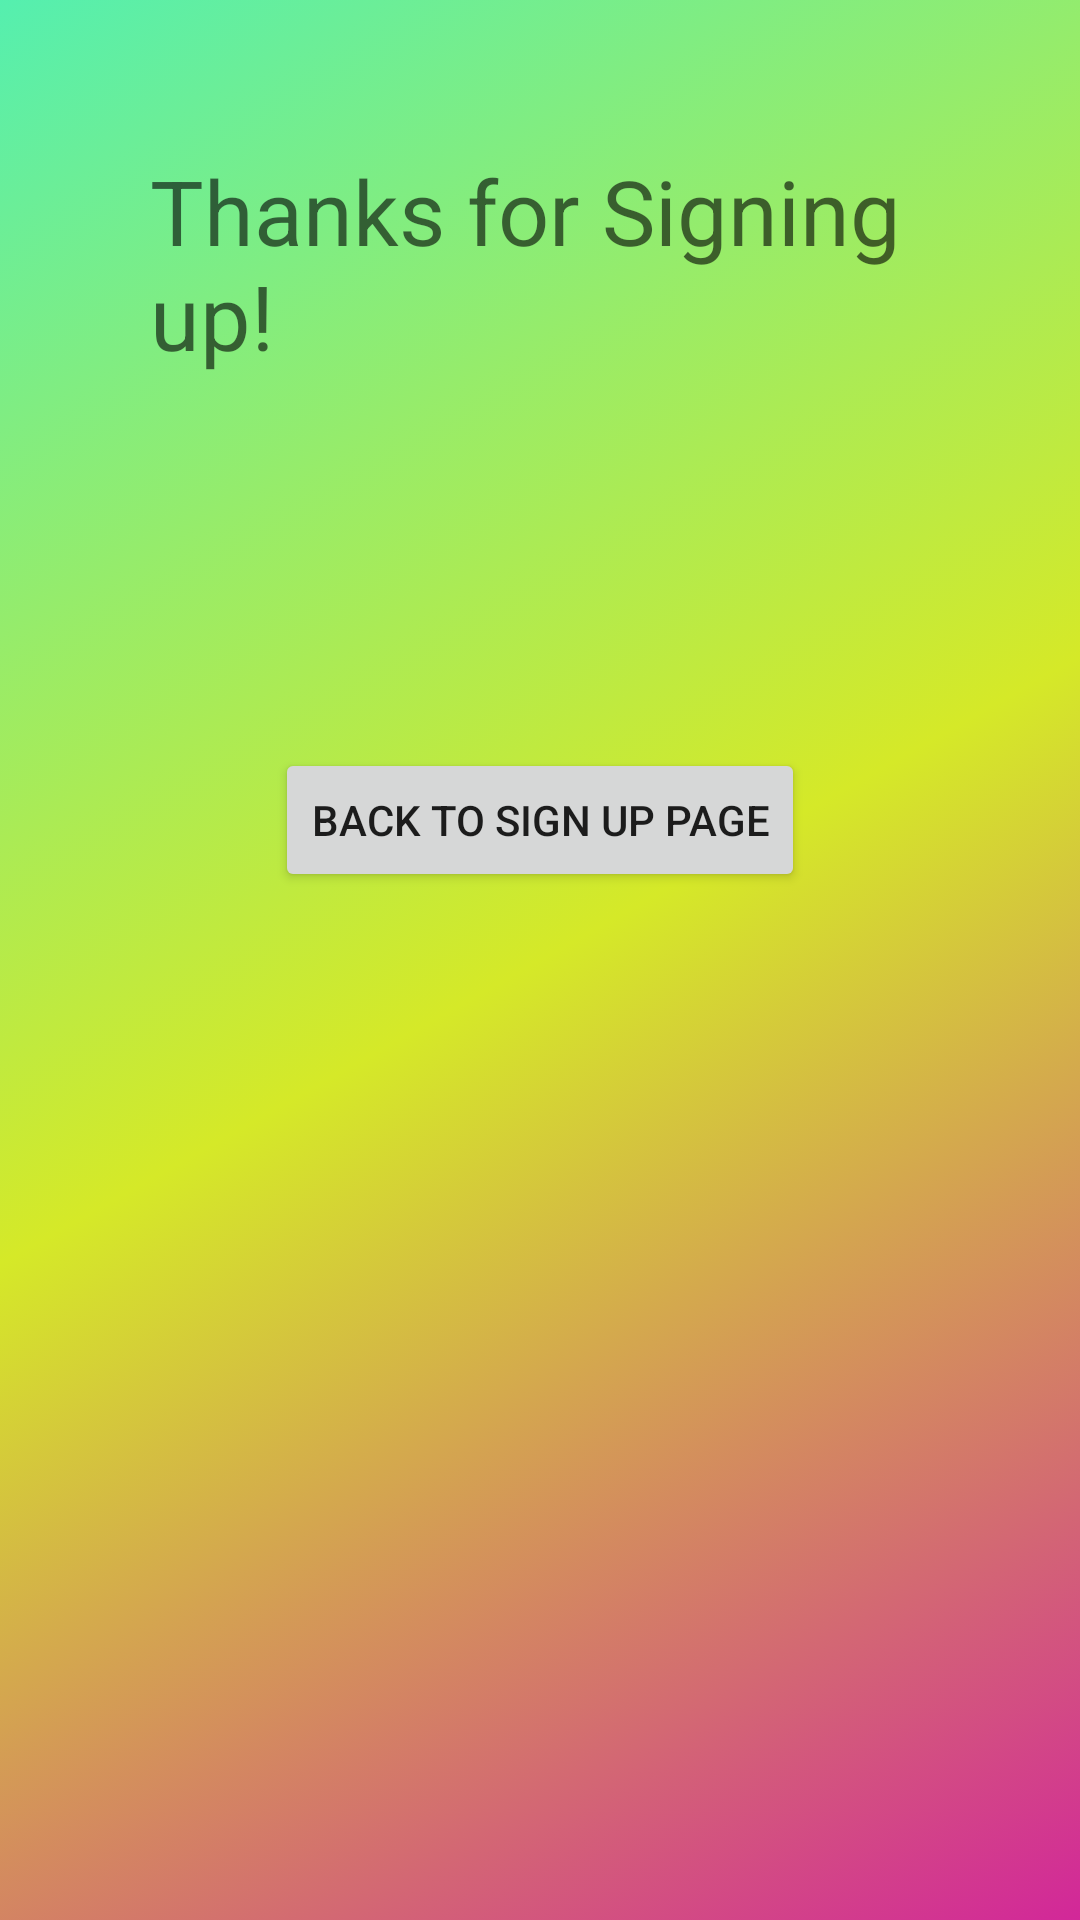

Produce the Android XML layout that renders to this screen, including the resource entries it uses.
<!-- AndroidManifest.xml: activity theme AppTheme.NoActionBar -->
<!-- res/layout/activity_home.xml -->
<?xml version="1.0" encoding="utf-8"?>
<RelativeLayout xmlns:android="http://schemas.android.com/apk/res/android"
    xmlns:app="http://schemas.android.com/apk/res-auto"
    xmlns:tools="http://schemas.android.com/tools"
    android:layout_width="match_parent"
    android:layout_height="match_parent"
    android:background="@drawable/bg_gradient_home"
    tools:context="com.rjt.android.signup.HomeActivity">


    <TextView
        android:id="@+id/welcomeTextView"
        android:layout_width="wrap_content"
        android:layout_height="wrap_content"
        android:layout_alignParentTop="true"
        android:layout_centerHorizontal="true"
        android:textColor="@color/skyBlue"
        android:textSize="@dimen/welcome_size"
        android:layout_centerInParent="true"
        android:layout_margin="@dimen/welcome_margin"
        android:hint="@string/welcomeMsg"
        />

    <Button
        android:id="@+id/backHomeButton"
        android:onClick="backSignUpHandler"
        android:layout_width="wrap_content"
        android:layout_height="wrap_content"
        android:layout_below="@+id/welcomeTextView"
        android:layout_centerHorizontal="true"
        android:layout_marginTop="74dp"
        android:text="@string/backHomeBtn" />
</RelativeLayout>
<!-- resources referenced by this layout -->
<resources>
  <color name="skyBlue">#55c3dc</color>
  <dimen name="welcome_margin">50dp</dimen>
  <dimen name="welcome_size">30sp</dimen>
  <!-- drawable bg_gradient_home (drawable) -->
  <?xml version="1.0" encoding="utf-8"?>
  <selector xmlns:android="http://schemas.android.com/apk/res/android">
      <item>
          <shape>
              <gradient
                  android:startColor="@color/darkPink"
                  android:centerColor="@color/mediumGold"
                  android:endColor="@color/lightGreen"
                  android:angle="135"/>
          </shape>
      </item>
  </selector>
  <string name="backHomeBtn">Back to Sign Up Page</string>
  <string name="welcomeMsg">Thanks for Signing up!</string>
  <style name="AppTheme.NoActionBar">
          <item name="windowActionBar">false</item>
          <item name="windowNoTitle">true</item>
      </style>
  <color name="darkPink">#d22799</color>
  <color name="mediumGold">#d5e928</color>
  <color name="lightGreen">#55efaf</color>
</resources>
